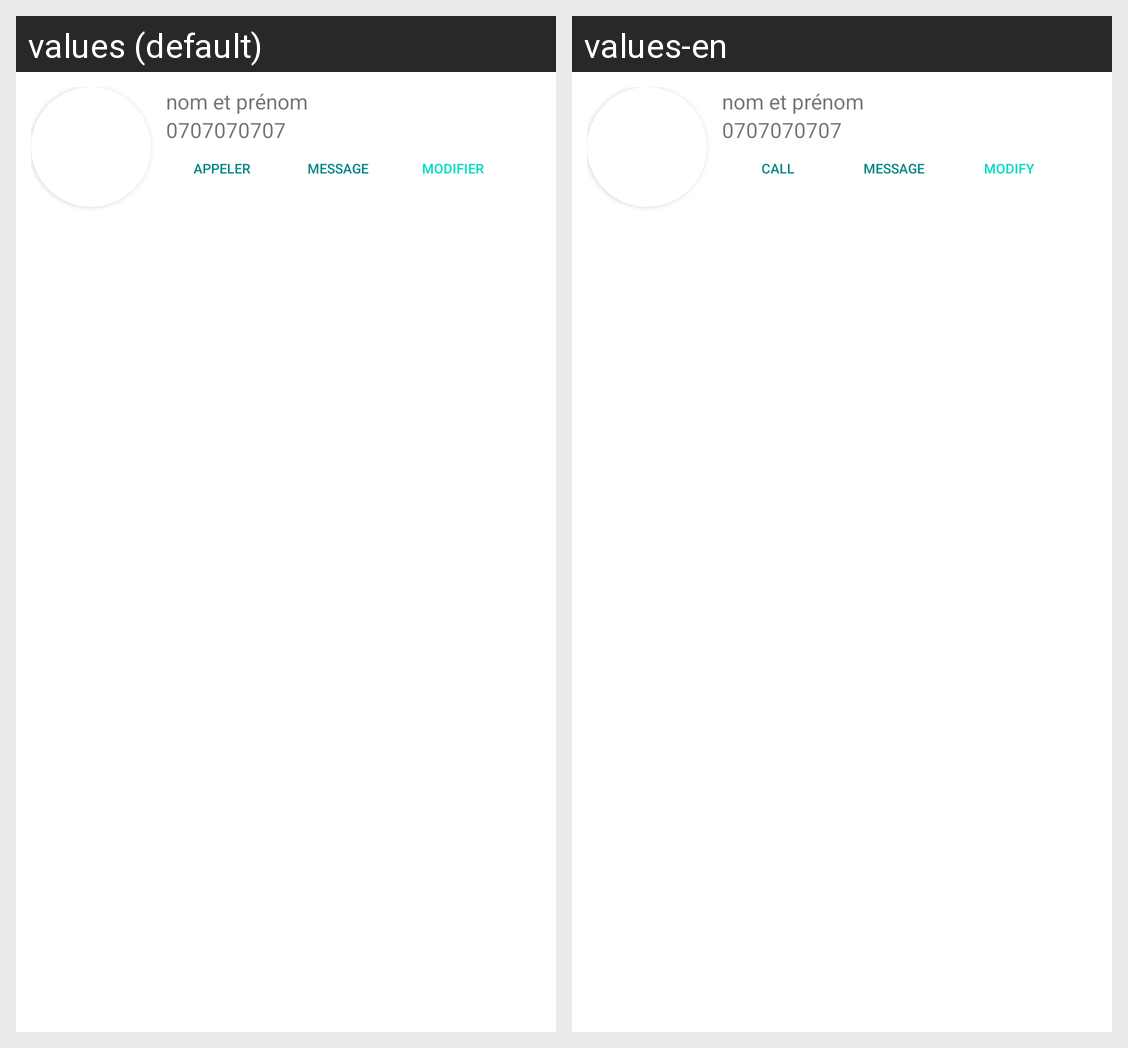

For this localized Android screen grid, give each drawn string resource with its value in every locale shown.
Android screen res/layout/adapter_contact.xml rendered under 2 locales, left to right: values (default), values-en. Device: Nexus 5 (rendered at 1080×1920; each locale shown at half size, 540×960, under a caption strip naming it); theme Theme.Tp1.
Strings drawn on this screen, with the default value and each locale's value (text and hints the layout hard-codes, and strings that could not be matched under every locale, appear in the picture but are not listed):

nom_et_pr_nom
  values: nom et prénom
  values-en: nom et prénom

_tel
  values: 0707070707
  values-en: 0707070707  [not translated; the default value is used]

appeler
  values: Appeler
  values-en: Call

message
  values: Message
  values-en: Message

modifier
  values: Modifier
  values-en: Modify
